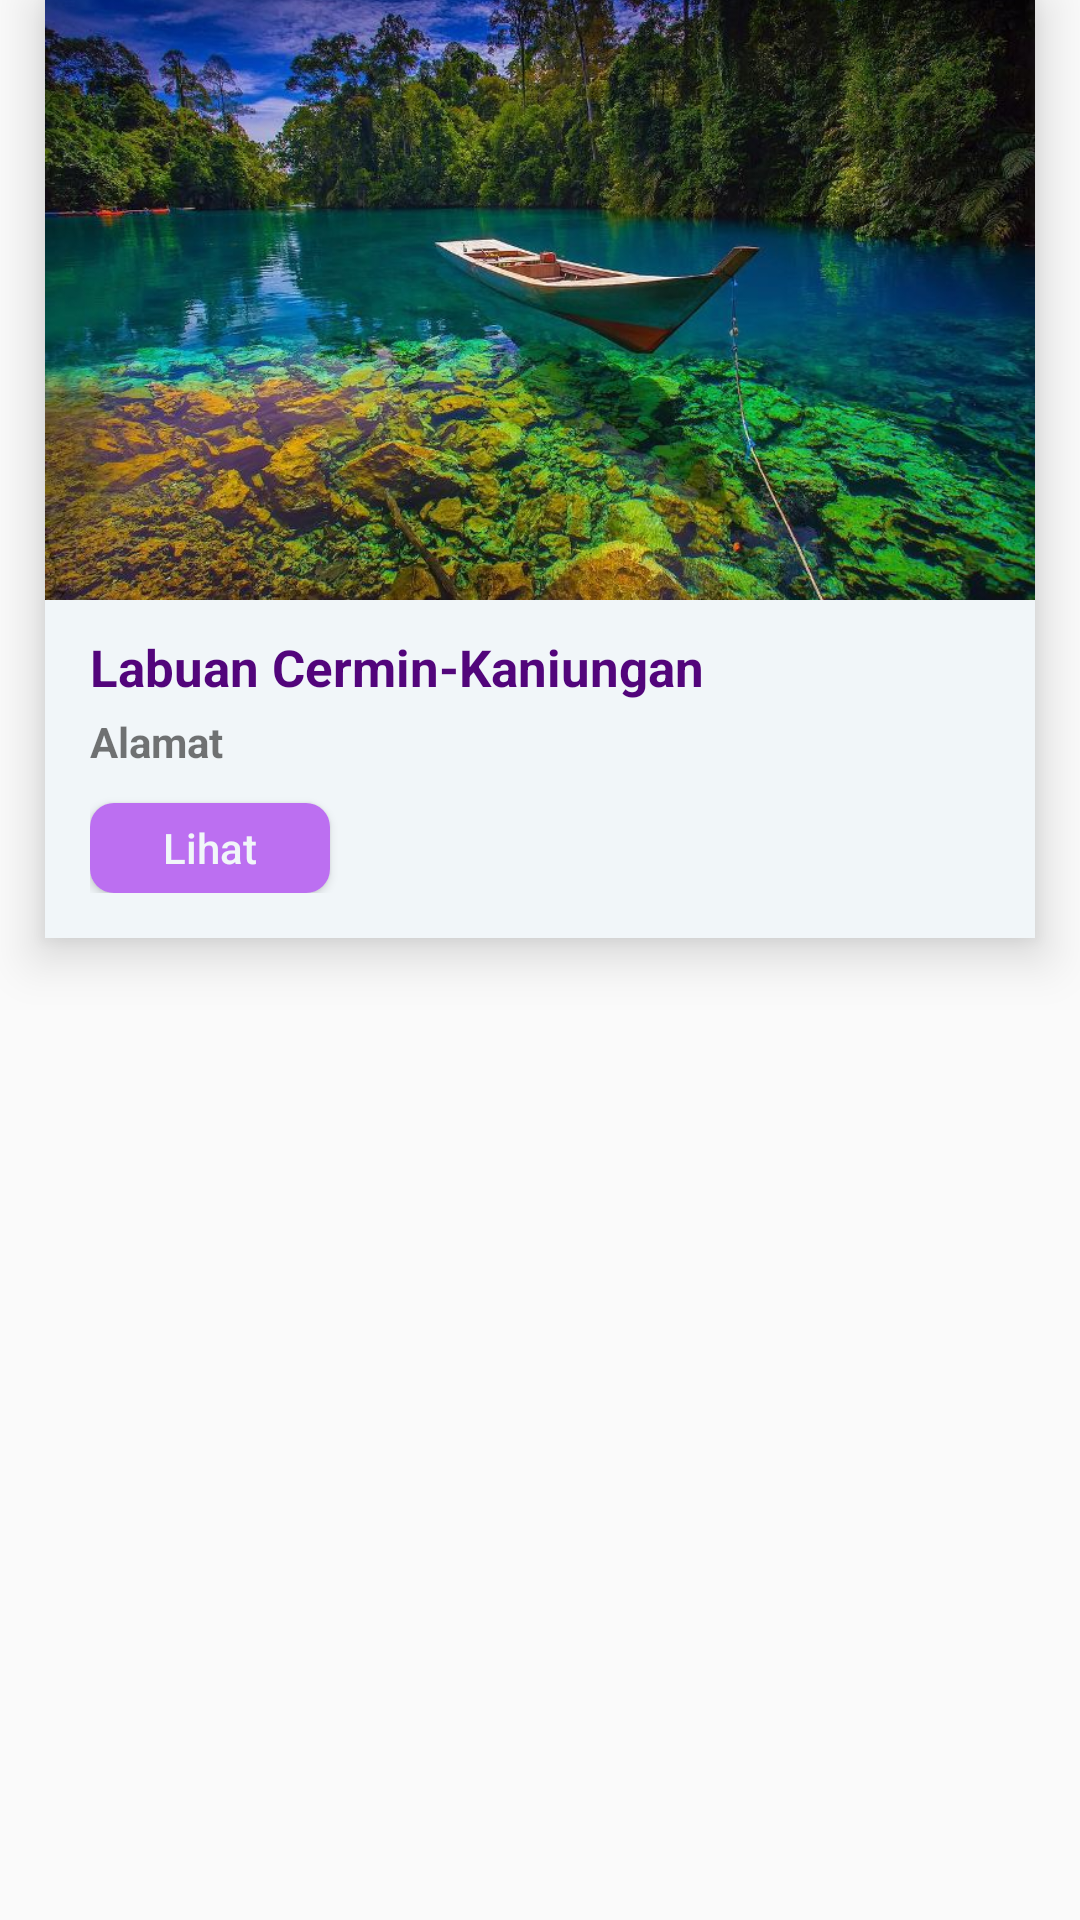

This screen was rendered from an Android layout file. Write that file and the resources it references.
<!-- AndroidManifest.xml: application theme AppTheme -->
<!-- res/layout/list_agent_travel.xml -->
<?xml version="1.0" encoding="utf-8"?>
<LinearLayout xmlns:android="http://schemas.android.com/apk/res/android"
    android:orientation="vertical"
    android:layout_width="match_parent"
    android:layout_height="wrap_content">

    
    <LinearLayout
        android:layout_width="match_parent"
        android:layout_height="wrap_content"
        android:layout_marginLeft="15dp"
        android:layout_marginRight="15dp"
        android:layout_marginBottom="15dp"
        android:background="@drawable/splash"
        android:orientation="vertical"
        android:elevation="10dp">
        
        <LinearLayout
            android:layout_width="match_parent"
            android:layout_height="200dp"
            android:background="@drawable/bg_layout_white_round"
            android:orientation="vertical">

            <ImageView
                android:id="@+id/img_agent_travel"
                android:layout_width="match_parent"
                android:layout_height="match_parent"
                android:adjustViewBounds="true"
                android:scaleType="centerCrop"
                android:src="@drawable/labuan" />

        </LinearLayout>
        
        <LinearLayout
            android:paddingHorizontal="15dp"
            android:paddingBottom="15dp"
            android:layout_width="match_parent"
            android:layout_height="wrap_content"
            android:layout_marginTop="10dp"
            android:orientation="vertical">

            <TextView
                android:id="@+id/nama_agent_travel"
                android:layout_width="match_parent"
                android:layout_height="wrap_content"
                android:layout_marginTop="1dp"
                android:text="Labuan Cermin-Kaniungan"
                android:textSize="17sp"
                android:textColor="@color/darkPurple"
                android:textStyle="bold"
                android:layout_marginBottom="3dp"/>

            <TextView
                android:id="@+id/alamat"
                android:layout_width="match_parent"
                android:layout_height="wrap_content"
                android:layout_marginTop="1dp"
                android:text="Alamat"
                android:textSize="14sp"
                android:textStyle="bold"
                android:layout_marginBottom="3dp"/>



            <Button
                android:id="@+id/btn_detail"
                android:layout_width="80dp"
                android:layout_height="30dp"
                android:layout_marginTop="8dp"
                android:background="@drawable/bg_btn_lavender"
                android:text="Lihat"
                android:textAllCaps="false"
                android:textColor="@color/white" />
        </LinearLayout>
    </LinearLayout>

</LinearLayout>
<!-- resources referenced by this layout -->
<resources>
  <color name="darkPurple">#52057b</color>
  <color name="white">#f1f6f9</color>
  <!-- drawable bg_btn_lavender (drawable) -->
  <?xml version="1.0" encoding="utf-8"?>
  <shape xmlns:android="http://schemas.android.com/apk/res/android">
  
      <solid
          android:color="@color/lavender" />
  
      <corners
          android:radius="8dp" />
  
  </shape>
  <!-- drawable bg_layout_white_round (drawable) -->
  <?xml version="1.0" encoding="utf-8"?>
  <shape xmlns:android="http://schemas.android.com/apk/res/android">
  
      <solid
          android:color="#fff" />
  
      <corners
          android:topLeftRadius="20dp"
          android:topRightRadius="20dp"/>
  
  </shape>
  <!-- drawable labuan: jpg bitmap (drawable, 124631 bytes) -->
  <!-- drawable splash (drawable) -->
  <?xml version="1.0" encoding="utf-8"?>
  <shape android:shape="rectangle" xmlns:android="http://schemas.android.com/apk/res/android">
      <solid android:color="@color/white"/>
      <corners
          android:radius="0dp"/>
  </shape>
  <style name="AppTheme" parent="Theme.AppCompat.Light.DarkActionBar">
          
          <item name="colorPrimary">@color/lavender</item>
          <item name="colorPrimaryDark">@color/colorAccent</item>
          <item name="colorAccent">@color/colorAccent</item>
          <item name="android:windowAnimationStyle">@style/animation</item>
      </style>
  <color name="lavender">#bc6ff1</color>
  <color name="colorAccent">#D81B60</color>
  <style name="animation">
          <item name="android:windowEnterAnimation">@android:anim/fade_in</item>
          <item name="android:windowExitAnimation">@android:anim/fade_out</item>
      </style>
</resources>
